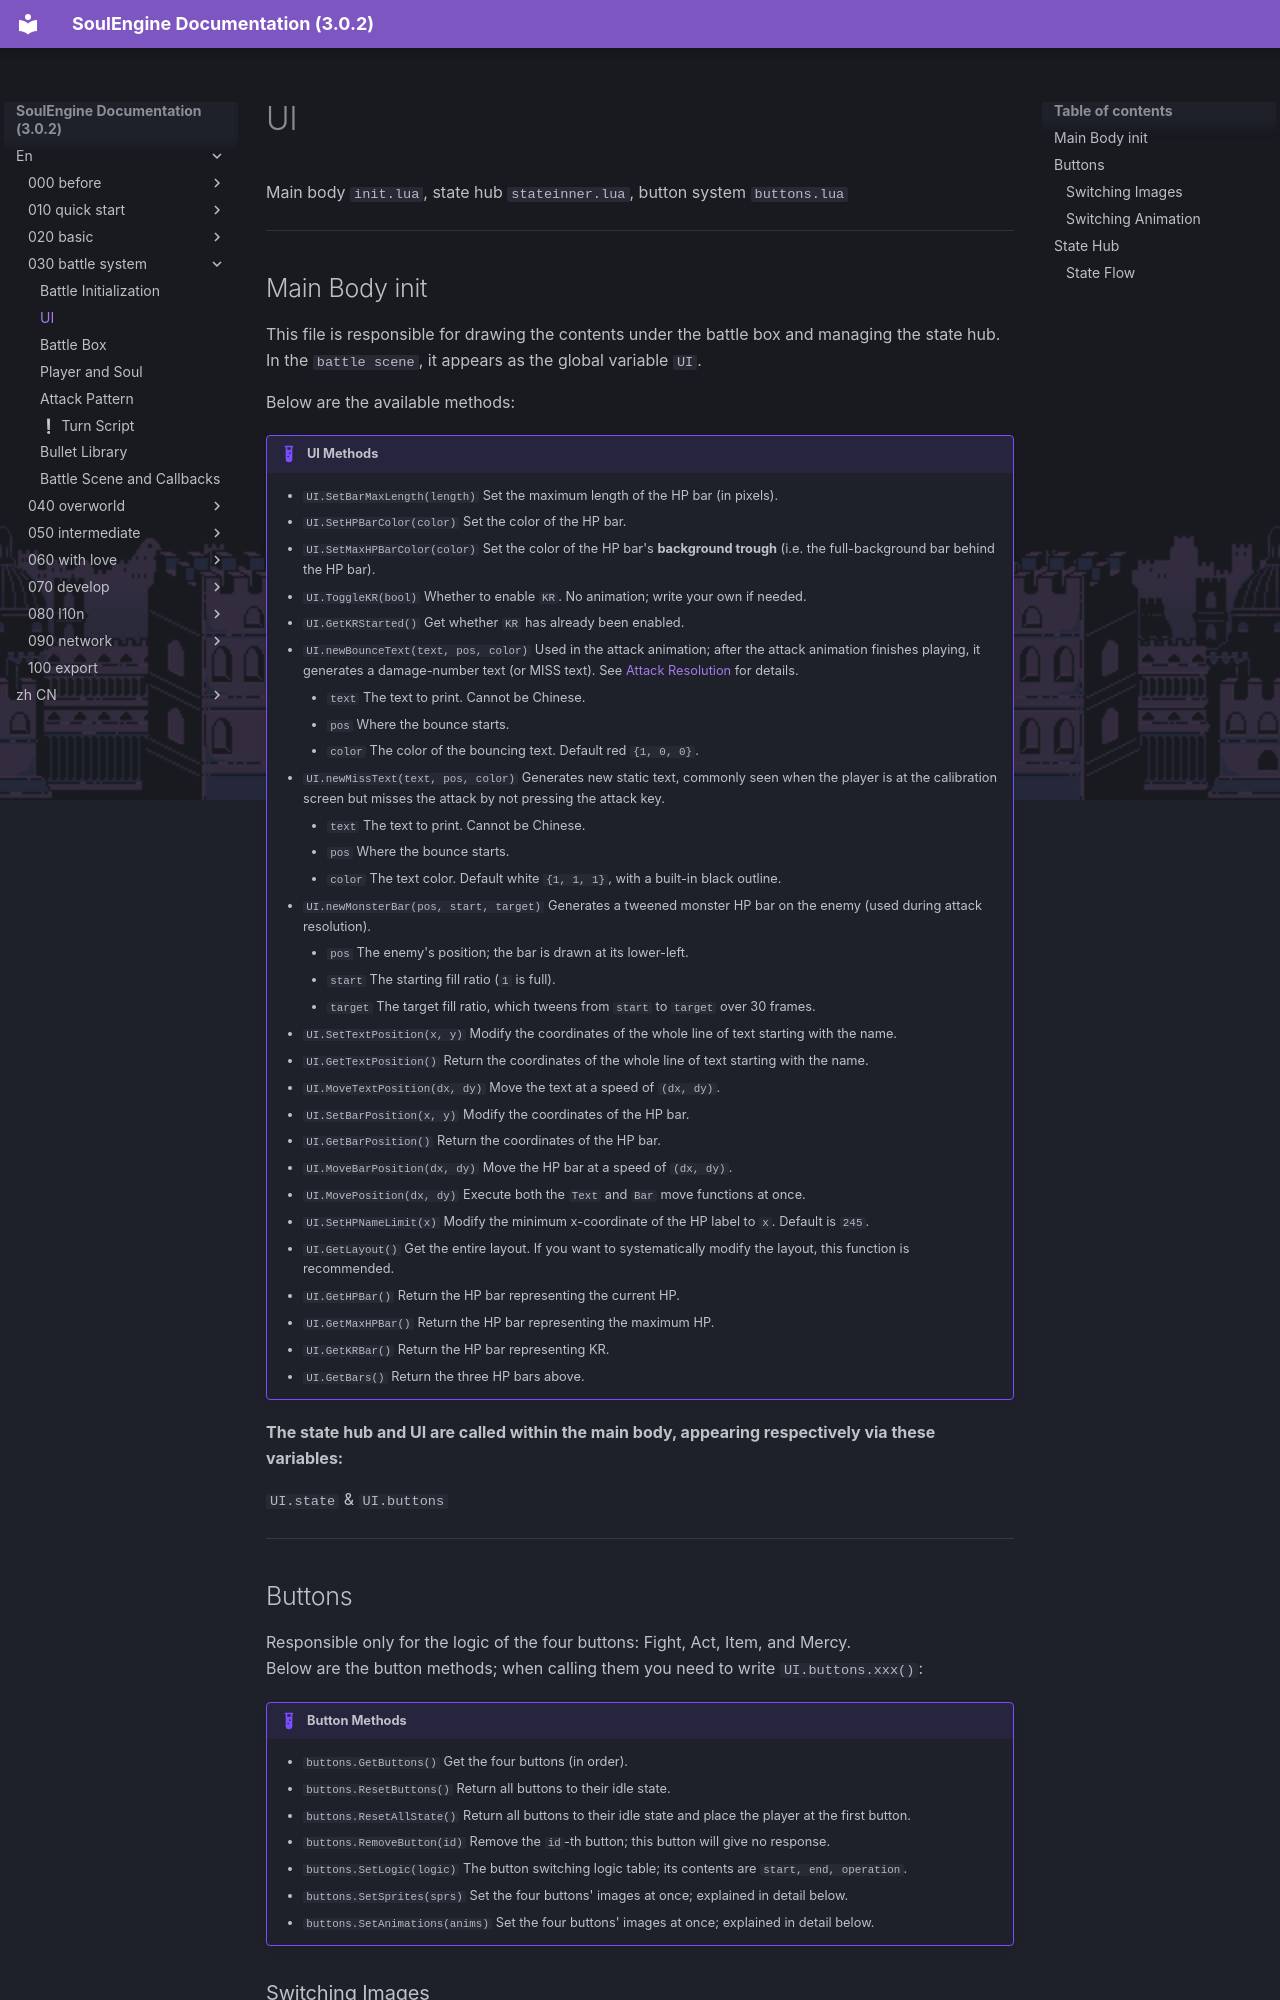

repository: AnskiyyRenew/SoulEngine-Documentation · page: en/030_battle_system/010_ui/index.html · generator: mkdocs

---
title: UI
---

Main body `init.lua`, state hub `stateinner.lua`, button system `buttons.lua`

---

## Main Body init

This file is responsible for drawing the contents under the battle box and managing the state hub.<br>
In the `battle scene`, it appears as the global variable `UI`.

Below are the available methods:

!!! example "UI Methods"
    - `UI.SetBarMaxLength(length)` Set the maximum length of the HP bar (in pixels).
    - `UI.SetHPBarColor(color)` Set the color of the HP bar.
    - `UI.SetMaxHPBarColor(color)` Set the color of the HP bar's **background trough** (i.e. the full-background bar behind the HP bar).
    - `UI.ToggleKR(bool)` Whether to enable `KR`. No animation; write your own if needed.
    - `UI.GetKRStarted()` Get whether `KR` has already been enabled.
    - `UI.newBounceText(text, pos, color)` Used in the attack animation; after the attack animation finishes playing, it generates a damage-number text (or MISS text). See [Attack Resolution](./040_attack.md) for details.
        - `text` The text to print. Cannot be Chinese.
        - `pos` Where the bounce starts.
        - `color` The color of the bouncing text. Default red `{1, 0, 0}`.
    - `UI.newMissText(text, pos, color)` Generates new static text, commonly seen when the player is at the calibration screen but misses the attack by not pressing the attack key.
        - `text` The text to print. Cannot be Chinese.
        - `pos` Where the bounce starts.
        - `color` The text color. Default white `{1, 1, 1}`, with a built-in black outline.
    - `UI.newMonsterBar(pos, start, target)` Generates a tweened monster HP bar on the enemy (used during attack resolution).
        - `pos` The enemy's position; the bar is drawn at its lower-left.
        - `start` The starting fill ratio (`1` is full).
        - `target` The target fill ratio, which tweens from `start` to `target` over 30 frames.
    - `UI.SetTextPosition(x, y)` Modify the coordinates of the whole line of text starting with the name.
    - `UI.GetTextPosition()` Return the coordinates of the whole line of text starting with the name.
    - `UI.MoveTextPosition(dx, dy)` Move the text at a speed of `(dx, dy)`.
    - `UI.SetBarPosition(x, y)` Modify the coordinates of the HP bar.
    - `UI.GetBarPosition()` Return the coordinates of the HP bar.
    - `UI.MoveBarPosition(dx, dy)` Move the HP bar at a speed of `(dx, dy)`.
    - `UI.MovePosition(dx, dy)` Execute both the `Text` and `Bar` move functions at once.
    - `UI.SetHPNameLimit(x)` Modify the minimum x-coordinate of the HP label to `x`. Default is `245`.
    - `UI.GetLayout()` Get the entire layout. If you want to systematically modify the layout, this function is recommended.
    - `UI.GetHPBar()` Return the HP bar representing the current HP.
    - `UI.GetMaxHPBar()` Return the HP bar representing the maximum HP.
    - `UI.GetKRBar()` Return the HP bar representing KR.
    - `UI.GetBars()` Return the three HP bars above.

**The state hub and UI are called within the main body, appearing respectively via these variables:**

`UI.state` & `UI.buttons`

---
